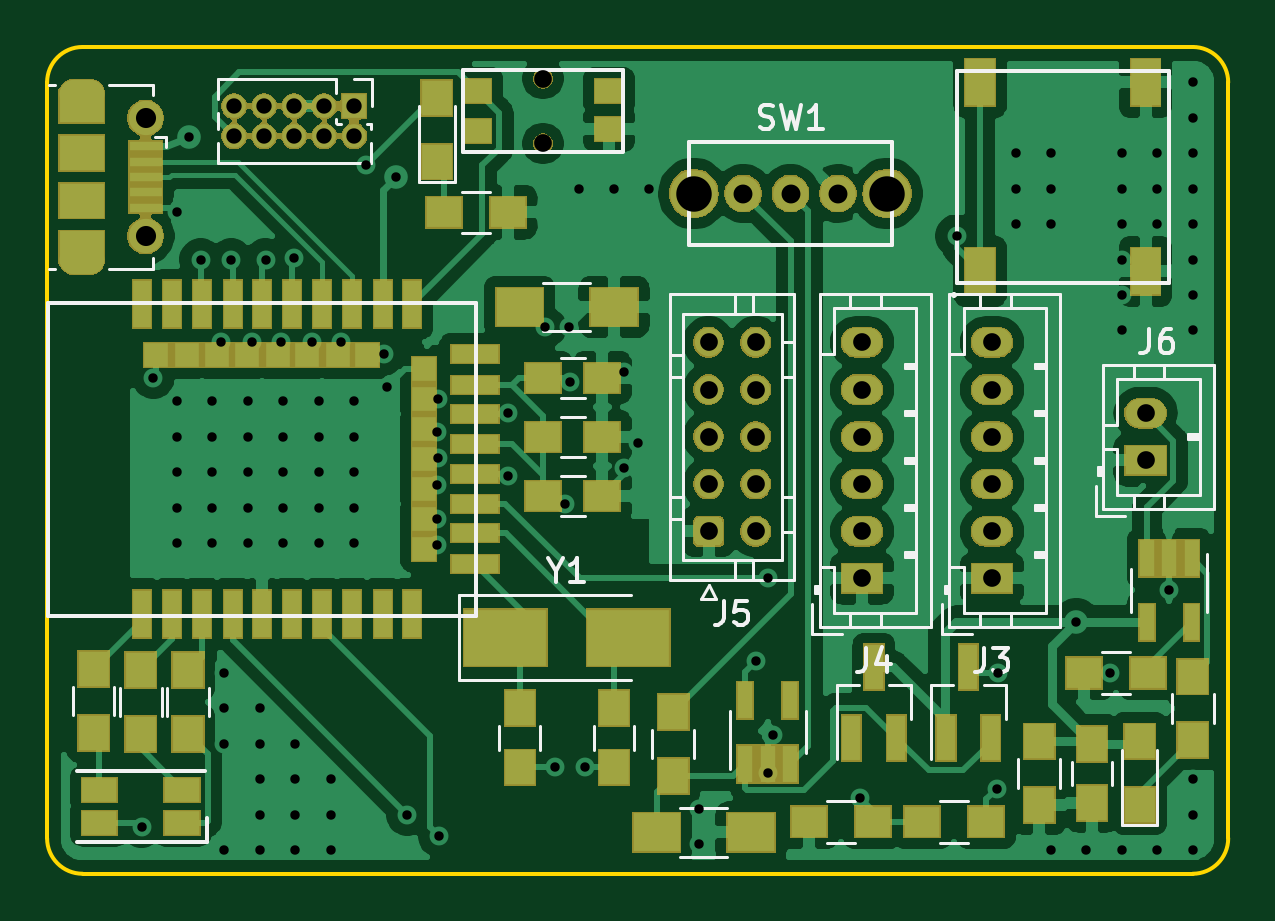
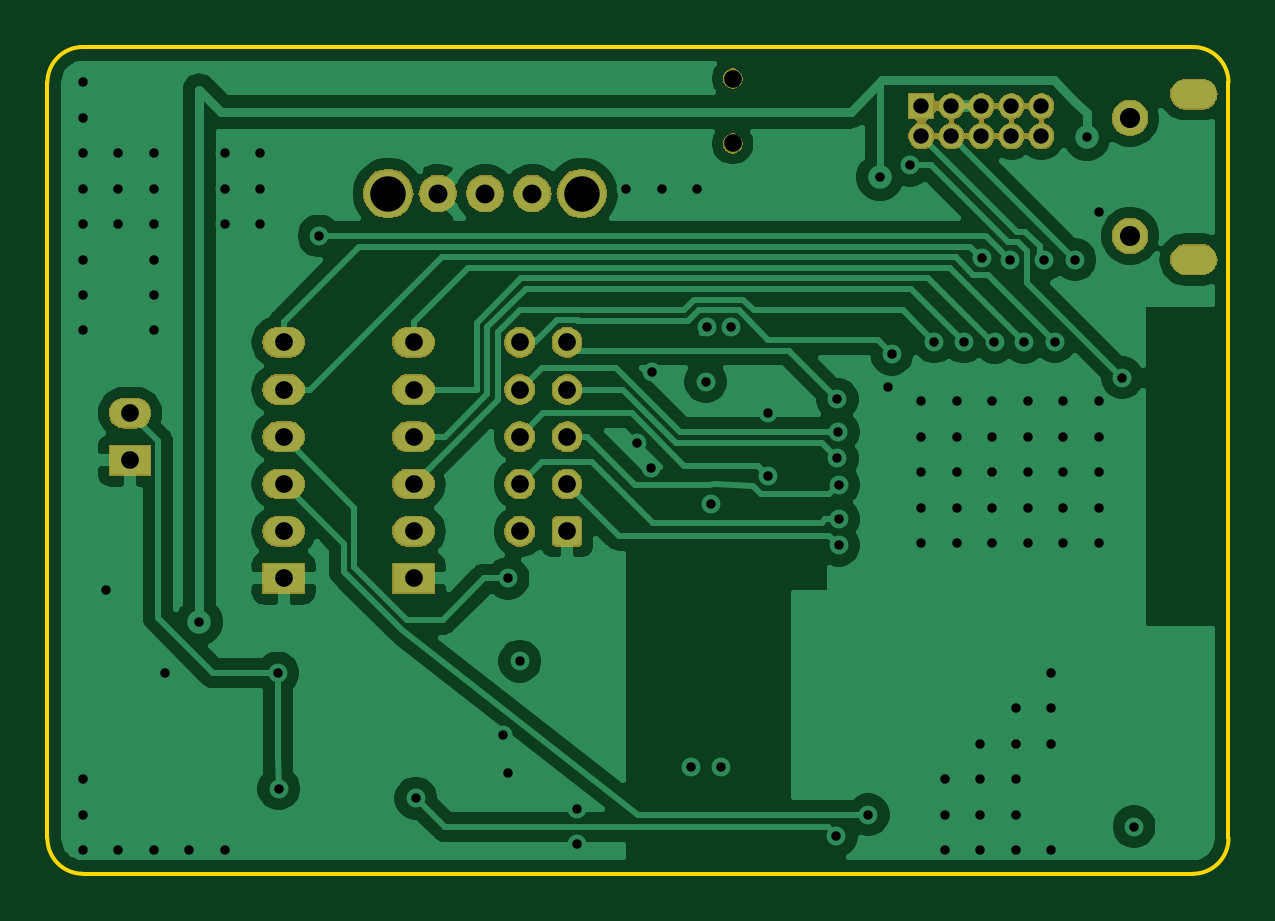
Circuit board: 13 layer files. Board 50.0 x 35.0 mm.
- bottom_copper: E73 SCR v2-B_Cu.gbr (71324 bytes)
- bottom_mask: E73 SCR v2-B_Mask.gbr (51752 bytes)
- paste: E73 SCR v2-B_Paste.gbr (539 bytes)
- bottom_silk: E73 SCR v2-B_SilkS.gbr (540 bytes)
- outline: E73 SCR v2-Edge_Cuts.gbr (1073 bytes)
- top_copper: E73 SCR v2-F_Cu.gbr (122016 bytes)
- top_mask: E73 SCR v2-F_Mask.gbr (66213 bytes)
- paste: E73 SCR v2-F_Paste.gbr (4093 bytes)
- top_silk: E73 SCR v2-F_SilkS.gbr (15147 bytes)
- inner_copper: E73 SCR v2-In1_Cu.gbr (101102 bytes)
- inner_copper: E73 SCR v2-In2_Cu.gbr (138688 bytes)
- drill: E73 SCR v2-NPTH.drl (361 bytes)
- drill: E73 SCR v2-PTH.drl (3163 bytes)

=== bottom_copper: E73 SCR v2-B_Cu.gbr (71324 bytes, source omitted) ===
=== bottom_mask: E73 SCR v2-B_Mask.gbr (51752 bytes, source omitted) ===
=== paste: E73 SCR v2-B_Paste.gbr ===
G04 #@! TF.GenerationSoftware,KiCad,Pcbnew,5.1.6-c6e7f7d~86~ubuntu18.04.1*
G04 #@! TF.CreationDate,2020-06-01T21:53:24-04:00*
G04 #@! TF.ProjectId,E73 SCR v2,45373320-5343-4522-9076-322e6b696361,rev?*
G04 #@! TF.SameCoordinates,Original*
G04 #@! TF.FileFunction,Paste,Bot*
G04 #@! TF.FilePolarity,Positive*
%FSLAX46Y46*%
G04 Gerber Fmt 4.6, Leading zero omitted, Abs format (unit mm)*
G04 Created by KiCad (PCBNEW 5.1.6-c6e7f7d~86~ubuntu18.04.1) date 2020-06-01 21:53:24*
%MOMM*%
%LPD*%
G01*
G04 APERTURE LIST*
G04 APERTURE END LIST*
M02*

=== bottom_silk: E73 SCR v2-B_SilkS.gbr ===
G04 #@! TF.GenerationSoftware,KiCad,Pcbnew,5.1.6-c6e7f7d~86~ubuntu18.04.1*
G04 #@! TF.CreationDate,2020-06-01T21:53:24-04:00*
G04 #@! TF.ProjectId,E73 SCR v2,45373320-5343-4522-9076-322e6b696361,rev?*
G04 #@! TF.SameCoordinates,Original*
G04 #@! TF.FileFunction,Legend,Bot*
G04 #@! TF.FilePolarity,Positive*
%FSLAX46Y46*%
G04 Gerber Fmt 4.6, Leading zero omitted, Abs format (unit mm)*
G04 Created by KiCad (PCBNEW 5.1.6-c6e7f7d~86~ubuntu18.04.1) date 2020-06-01 21:53:24*
%MOMM*%
%LPD*%
G01*
G04 APERTURE LIST*
G04 APERTURE END LIST*
M02*

=== outline: E73 SCR v2-Edge_Cuts.gbr ===
G04 #@! TF.GenerationSoftware,KiCad,Pcbnew,5.1.6-c6e7f7d~86~ubuntu18.04.1*
G04 #@! TF.CreationDate,2020-06-01T21:53:24-04:00*
G04 #@! TF.ProjectId,E73 SCR v2,45373320-5343-4522-9076-322e6b696361,rev?*
G04 #@! TF.SameCoordinates,Original*
G04 #@! TF.FileFunction,Profile,NP*
%FSLAX46Y46*%
G04 Gerber Fmt 4.6, Leading zero omitted, Abs format (unit mm)*
G04 Created by KiCad (PCBNEW 5.1.6-c6e7f7d~86~ubuntu18.04.1) date 2020-06-01 21:53:24*
%MOMM*%
%LPD*%
G01*
G04 APERTURE LIST*
G04 #@! TA.AperFunction,Profile*
%ADD10C,0.150000*%
G04 #@! TD*
G04 APERTURE END LIST*
D10*
X51500000Y-125000000D02*
G75*
G02*
X50000000Y-123500000I0J1500000D01*
G01*
X100000000Y-123500000D02*
G75*
G02*
X98500000Y-125000000I-1500000J0D01*
G01*
X98500000Y-90000000D02*
G75*
G02*
X100000000Y-91500000I0J-1500000D01*
G01*
X50000000Y-91500000D02*
G75*
G02*
X51500000Y-90000000I1500000J0D01*
G01*
X50000000Y-123500000D02*
X50000000Y-91500000D01*
X98500000Y-125000000D02*
X51500000Y-125000000D01*
X100000000Y-91500000D02*
X100000000Y-123500000D01*
X51500000Y-90000000D02*
X98500000Y-90000000D01*
M02*

=== top_copper: E73 SCR v2-F_Cu.gbr (122016 bytes, source omitted) ===
=== top_mask: E73 SCR v2-F_Mask.gbr (66213 bytes, source omitted) ===
=== paste: E73 SCR v2-F_Paste.gbr ===
G04 #@! TF.GenerationSoftware,KiCad,Pcbnew,5.1.6-c6e7f7d~86~ubuntu18.04.1*
G04 #@! TF.CreationDate,2020-06-01T21:53:24-04:00*
G04 #@! TF.ProjectId,E73 SCR v2,45373320-5343-4522-9076-322e6b696361,rev?*
G04 #@! TF.SameCoordinates,Original*
G04 #@! TF.FileFunction,Paste,Top*
G04 #@! TF.FilePolarity,Positive*
%FSLAX46Y46*%
G04 Gerber Fmt 4.6, Leading zero omitted, Abs format (unit mm)*
G04 Created by KiCad (PCBNEW 5.1.6-c6e7f7d~86~ubuntu18.04.1) date 2020-06-01 21:53:24*
%MOMM*%
%LPD*%
G01*
G04 APERTURE LIST*
%ADD10R,1.500000X1.300000*%
%ADD11R,1.300000X1.500000*%
%ADD12R,1.250000X1.500000*%
%ADD13R,3.500000X2.400000*%
%ADD14R,0.750000X2.000000*%
%ADD15R,2.000000X0.750000*%
%ADD16R,1.000000X1.000000*%
%ADD17R,1.200000X1.000000*%
%ADD18R,1.250000X2.000000*%
%ADD19R,1.500000X1.250000*%
%ADD20R,0.650000X1.560000*%
%ADD21R,0.800000X1.900000*%
%ADD22R,1.900000X1.500000*%
%ADD23R,1.350000X0.400000*%
%ADD24R,1.500000X1.000000*%
%ADD25R,2.000000X1.600000*%
G04 APERTURE END LIST*
D10*
X89750000Y-122800000D03*
X87050000Y-122800000D03*
X84950000Y-122800000D03*
X82250000Y-122800000D03*
D11*
X92000000Y-119400000D03*
X92000000Y-122100000D03*
X96250000Y-122100000D03*
X96250000Y-119400000D03*
D12*
X94250000Y-119500000D03*
X94250000Y-122000000D03*
D13*
X69400000Y-115000000D03*
X74600000Y-115000000D03*
D14*
X54003500Y-113992000D03*
X55303500Y-113992000D03*
X56553500Y-113992000D03*
X57853500Y-113992000D03*
X59103500Y-113992000D03*
X60353500Y-113992000D03*
X61653500Y-113992000D03*
X62903500Y-113992000D03*
X64203500Y-113992000D03*
X65453500Y-113992000D03*
D15*
X68103500Y-111892000D03*
X68103500Y-110592000D03*
X68103500Y-109342000D03*
X68103500Y-108092000D03*
X68103500Y-106792000D03*
X68103500Y-105542000D03*
X68103500Y-104292000D03*
X68103500Y-102992000D03*
D14*
X65453500Y-100892000D03*
X64203500Y-100892000D03*
X62903500Y-100892000D03*
X61653500Y-100892000D03*
X60353500Y-100892000D03*
X59103500Y-100892000D03*
X57853500Y-100892000D03*
X56553500Y-100892000D03*
X55303500Y-100892000D03*
X54003500Y-100892000D03*
D16*
X65953500Y-111242000D03*
X65953500Y-109992000D03*
X65953500Y-108692000D03*
X65953500Y-107442000D03*
X65953500Y-106192000D03*
X65953500Y-104892000D03*
X65953500Y-103642000D03*
X63553500Y-103042000D03*
X62303500Y-103042000D03*
X61003500Y-103042000D03*
X59753500Y-103042000D03*
X58453500Y-103042000D03*
X57203500Y-103042000D03*
X55903500Y-103042000D03*
X54603500Y-103042000D03*
D17*
X68193000Y-93560000D03*
X68193000Y-91860000D03*
X73793000Y-91860000D03*
X73793000Y-93460000D03*
D18*
X96500000Y-91500000D03*
X89500000Y-91500000D03*
X96500000Y-99500000D03*
X89500000Y-99500000D03*
D12*
X74000000Y-120500000D03*
X74000000Y-118000000D03*
X70000000Y-120500000D03*
X70000000Y-118000000D03*
D19*
X71000000Y-104000000D03*
X73500000Y-104000000D03*
X71000000Y-106500000D03*
X73500000Y-106500000D03*
X71000000Y-109000000D03*
X73500000Y-109000000D03*
D20*
X79550000Y-120350000D03*
X80500000Y-120350000D03*
X81450000Y-120350000D03*
X81450000Y-117650000D03*
X79550000Y-117650000D03*
X98450000Y-111650000D03*
X97500000Y-111650000D03*
X96550000Y-111650000D03*
X96550000Y-114350000D03*
X98450000Y-114350000D03*
D10*
X96600000Y-116500000D03*
X93900000Y-116500000D03*
D11*
X76500000Y-120850000D03*
X76500000Y-118150000D03*
X98500000Y-119350000D03*
X98500000Y-116650000D03*
D10*
X69500000Y-97000000D03*
X66800000Y-97000000D03*
D11*
X51966500Y-119040500D03*
X51966500Y-116340500D03*
X53966500Y-119090500D03*
X53966500Y-116390500D03*
X55966500Y-119090500D03*
X55966500Y-116390500D03*
D21*
X88050000Y-119250000D03*
X89950000Y-119250000D03*
X89000000Y-116250000D03*
D22*
X51466000Y-96500000D03*
D23*
X54166000Y-94850000D03*
X54166000Y-94200000D03*
X54166000Y-96800000D03*
X54166000Y-96150000D03*
X54166000Y-95500000D03*
D22*
X51466000Y-94500000D03*
D21*
X84050000Y-119250000D03*
X85950000Y-119250000D03*
X85000000Y-116250000D03*
D11*
X66500000Y-94850000D03*
X66500000Y-92150000D03*
D24*
X55716500Y-122840500D03*
X55716500Y-121440500D03*
X52216500Y-122840500D03*
X52216500Y-121440500D03*
D25*
X70000000Y-101000000D03*
X74000000Y-101000000D03*
X75800000Y-123250000D03*
X79800000Y-123250000D03*
M02*

=== top_silk: E73 SCR v2-F_SilkS.gbr (15147 bytes, source omitted) ===
=== inner_copper: E73 SCR v2-In1_Cu.gbr (101102 bytes, source omitted) ===
=== inner_copper: E73 SCR v2-In2_Cu.gbr (138688 bytes, source omitted) ===
=== drill: E73 SCR v2-NPTH.drl ===
M48
; DRILL file {KiCad 5.1.6-c6e7f7d~86~ubuntu18.04.1} date Mon Jun  1 21:53:20 2020
; FORMAT={-:-/ absolute / inch / decimal}
; #@! TF.CreationDate,2020-06-01T21:53:20-04:00
; #@! TF.GenerationSoftware,Kicad,Pcbnew,5.1.6-c6e7f7d~86~ubuntu18.04.1
; #@! TF.FileFunction,NonPlated,1,4,NPTH
FMAT,2
INCH
T1C0.0295
%
G90
G05
T1
X2.795Y-3.5959
X2.795Y-3.7041
T0
M30

=== drill: E73 SCR v2-PTH.drl ===
M48
; DRILL file {KiCad 5.1.6-c6e7f7d~86~ubuntu18.04.1} date Mon Jun  1 21:53:20 2020
; FORMAT={-:-/ absolute / inch / decimal}
; #@! TF.CreationDate,2020-06-01T21:53:20-04:00
; #@! TF.GenerationSoftware,Kicad,Pcbnew,5.1.6-c6e7f7d~86~ubuntu18.04.1
; #@! TF.FileFunction,Plated,1,4,PTH
FMAT,2
INCH
T1C0.0157
T2C0.0236
T3C0.0256
T4C0.0295
T5C0.0315
T6C0.0335
T7C0.0591
%
G90
G05
T1
X2.126Y-4.8425
X2.1457Y-4.0945
X2.185Y-3.8189
X2.185Y-4.1339
X2.185Y-4.1929
X2.185Y-4.252
X2.185Y-4.311
X2.185Y-4.3701
X2.2047Y-3.6929
X2.2244Y-3.8976
X2.2441Y-4.1339
X2.2441Y-4.1929
X2.2441Y-4.252
X2.2441Y-4.311
X2.2441Y-4.3701
X2.258Y-4.0346
X2.2638Y-4.5866
X2.2638Y-4.6457
X2.2638Y-4.7047
X2.2638Y-4.8819
X2.2756Y-3.8976
X2.3031Y-4.1339
X2.3031Y-4.1929
X2.3031Y-4.252
X2.3031Y-4.311
X2.3031Y-4.3701
X2.3093Y-4.0351
X2.3228Y-4.6457
X2.3228Y-4.7047
X2.3228Y-4.7638
X2.3228Y-4.8228
X2.3228Y-4.8819
X2.3327Y-3.8976
X2.3585Y-4.0351
X2.3622Y-4.1339
X2.3622Y-4.1929
X2.3622Y-4.252
X2.3622Y-4.311
X2.3622Y-4.3701
X2.3799Y-3.895
X2.3819Y-4.7047
X2.3819Y-4.7638
X2.3819Y-4.8228
X2.3819Y-4.8819
X2.4097Y-4.0349
X2.4213Y-4.1339
X2.4213Y-4.1929
X2.4213Y-4.252
X2.4213Y-4.311
X2.4213Y-4.3701
X2.4409Y-4.7638
X2.4409Y-4.8228
X2.4409Y-4.8819
X2.4589Y-4.0349
X2.4803Y-4.1339
X2.4803Y-4.1929
X2.4803Y-4.252
X2.4803Y-4.311
X2.4803Y-4.3701
X2.5Y-3.7402
X2.5295Y-4.0551
X2.5354Y-4.1102
X2.5492Y-3.7598
X2.5689Y-4.8228
X2.6181Y-4.3307
X2.6184Y-4.2732
X2.6184Y-4.3736
X2.6187Y-4.1849
X2.6203Y-4.1304
X2.6204Y-4.2291
X2.622Y-4.8583
X2.7362Y-4.1535
X2.7362Y-4.2576
X2.7982Y-4.0108
X2.815Y-4.7441
X2.8314Y-4.3045
X2.8375Y-4.0108
X2.8398Y-4.1014
X2.8543Y-3.7795
X2.8642Y-4.7441
X2.9134Y-3.7795
X2.9295Y-4.0856
X2.9308Y-4.2447
X2.9537Y-4.2037
X2.9724Y-3.7795
X3.0551Y-4.813
X3.0551Y-4.872
X3.1496Y-4.5669
X3.1693Y-4.4291
X3.1693Y-4.7531
X3.1782Y-4.6899
X3.3228Y-4.7953
X3.4843Y-3.8583
X3.5512Y-4.7795
X3.5531Y-4.5866
X3.5827Y-3.7205
X3.5827Y-3.7795
X3.5827Y-3.8386
X3.6417Y-3.7205
X3.6417Y-3.7795
X3.6417Y-3.8386
X3.6417Y-4.8819
X3.6839Y-4.502
X3.7008Y-4.8819
X3.7402Y-4.5866
X3.7598Y-3.7205
X3.7598Y-3.7795
X3.7598Y-3.8386
X3.7598Y-3.8976
X3.7598Y-3.9567
X3.7598Y-4.0157
X3.7598Y-4.8819
X3.8189Y-3.7205
X3.8189Y-3.7795
X3.8189Y-3.8386
X3.8189Y-4.8819
X3.8386Y-4.4488
X3.878Y-3.6024
X3.878Y-3.6614
X3.878Y-3.7205
X3.878Y-3.7795
X3.878Y-3.8386
X3.878Y-3.8976
X3.878Y-3.9567
X3.878Y-4.0157
X3.878Y-4.7638
X3.878Y-4.8228
X3.878Y-4.8819
T3
X2.2803Y-3.6417
X2.2803Y-3.6917
X2.3303Y-3.6417
X2.3303Y-3.6917
X2.3803Y-3.6417
X2.3803Y-3.6917
X2.4303Y-3.6417
X2.4303Y-3.6917
X2.4803Y-3.6417
X2.4803Y-3.6917
T4
X3.0709Y-4.0354
X3.0709Y-4.1142
X3.0709Y-4.1929
X3.0709Y-4.2717
X3.0709Y-4.3504
X3.1496Y-4.0354
X3.1496Y-4.1142
X3.1496Y-4.1929
X3.1496Y-4.2717
X3.1496Y-4.3504
X3.7992Y-4.1535
X3.7992Y-4.2323
X3.3268Y-4.0354
X3.3268Y-4.1142
X3.3268Y-4.1929
X3.3268Y-4.2717
X3.3268Y-4.3504
X3.3268Y-4.4291
X3.5433Y-4.0354
X3.5433Y-4.1142
X3.5433Y-4.1929
X3.5433Y-4.2717
X3.5433Y-4.3504
X3.5433Y-4.4291
T5
X3.1288Y-3.7875
X3.2075Y-3.7875
X3.2862Y-3.7875
T6
X2.1325Y-3.6614
X2.1325Y-3.8583
T7
X3.0461Y-3.7875
X3.3689Y-3.7875
T2
G00X2.0124Y-3.622
M15
G01X2.04Y-3.622
M16
G05
G00X2.04Y-3.8976
M15
G01X2.0124Y-3.8976
M16
G05
T0
M30

